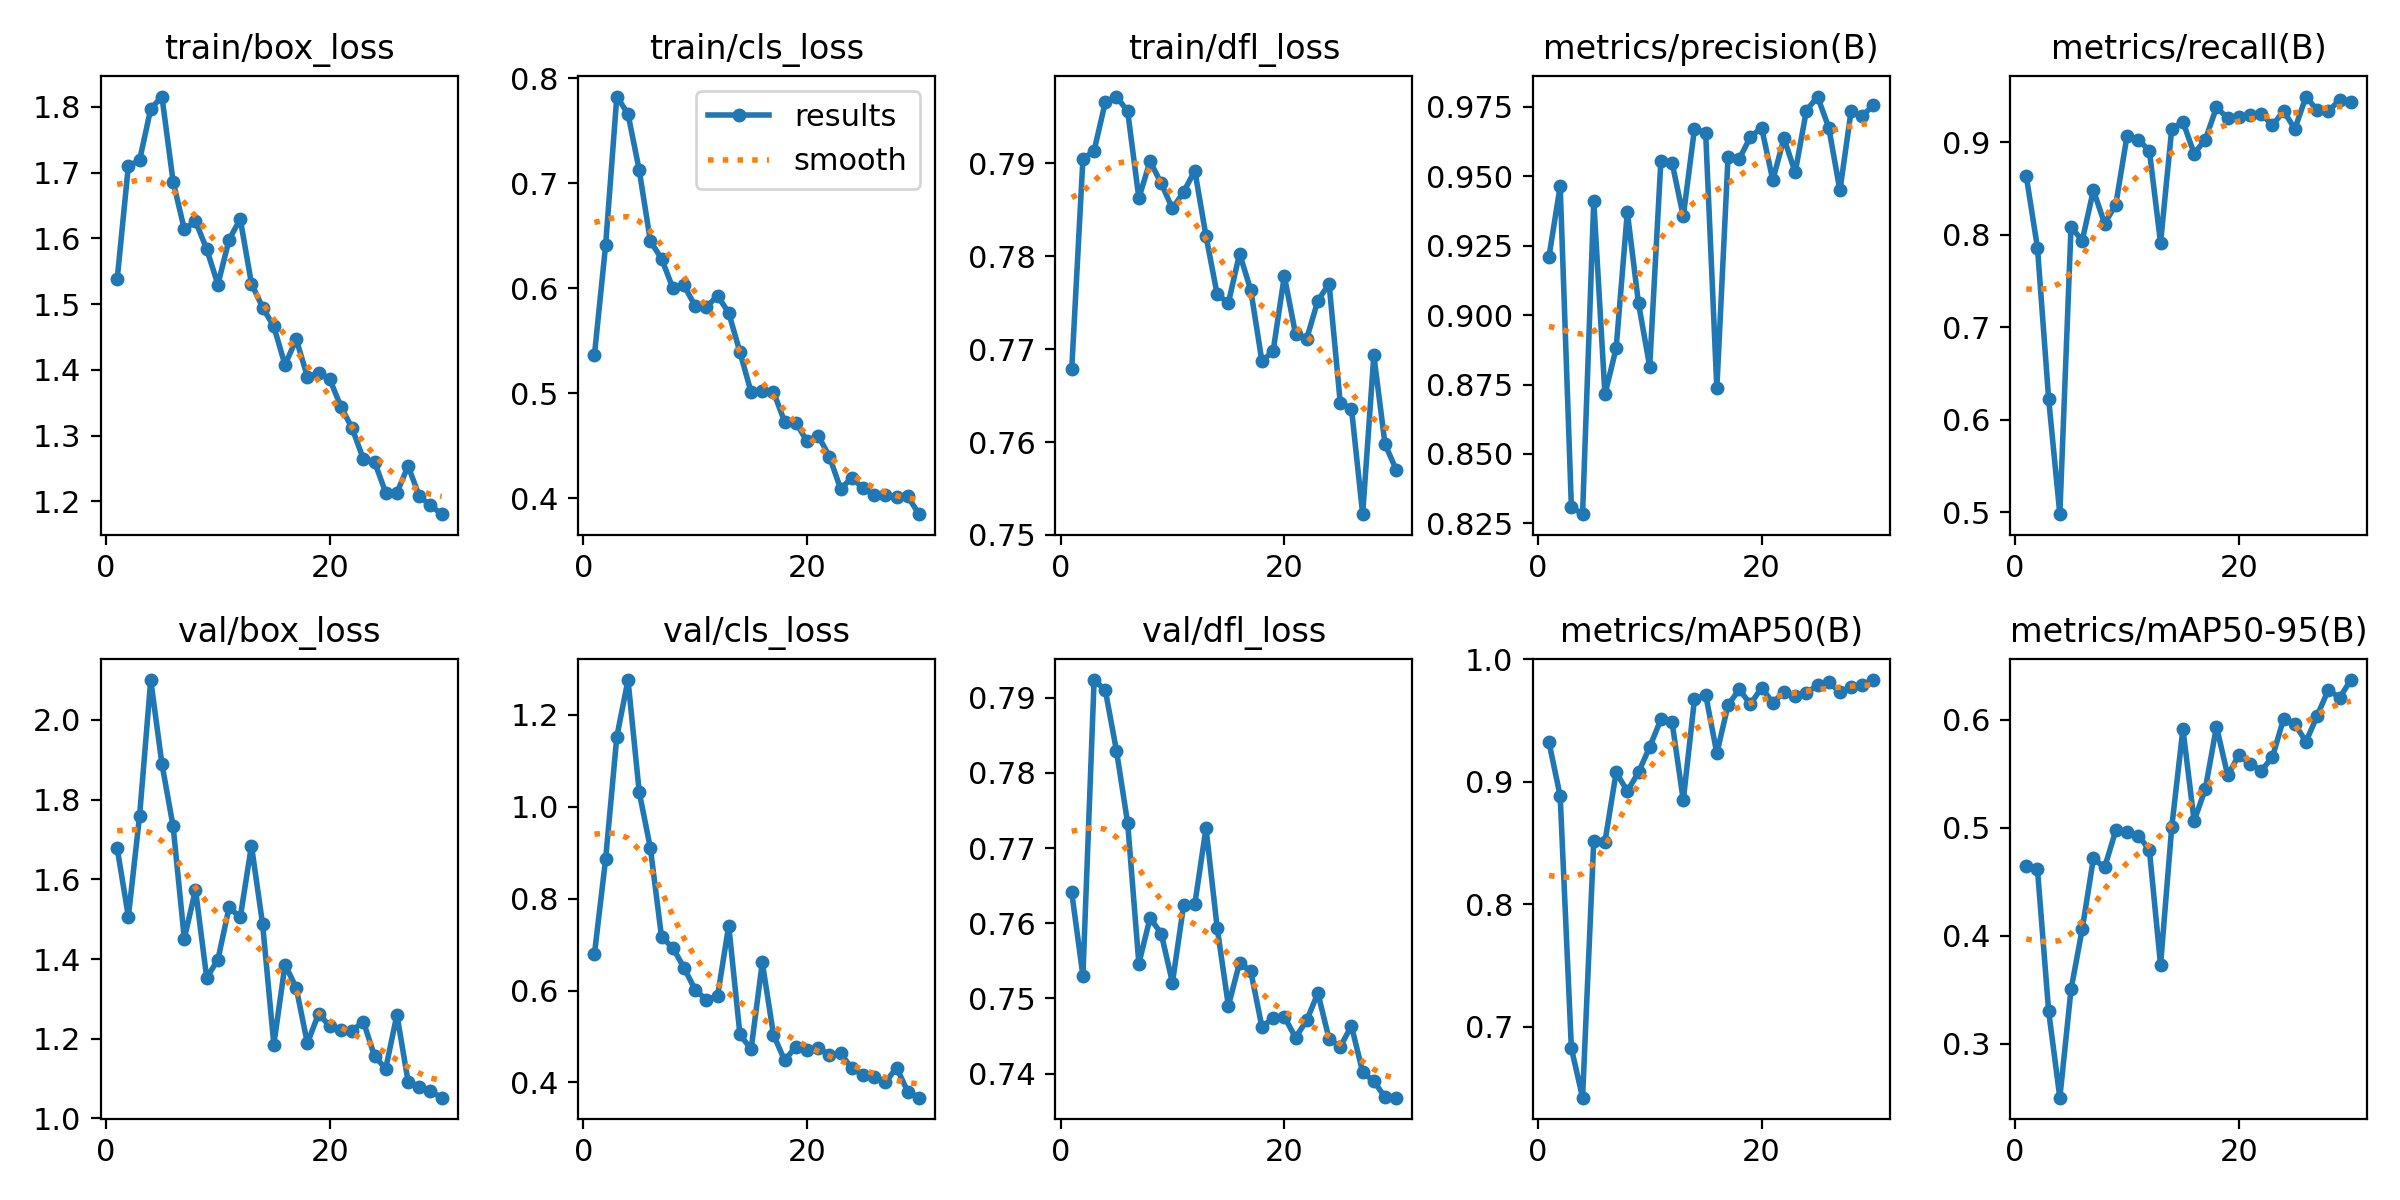

Values plotted in this chart, from the file beside it:
epoch, train/box_loss, train/cls_loss, train/dfl_loss, metrics/precision(B), metrics/recall(B), metrics/mAP50(B), metrics/mAP50-95(B), val/box_loss, val/cls_loss, val/dfl_loss, lr/pg0, lr/pg1, lr/pg2
1, 1.538, 0.5364, 0.7678, 0.9211, 0.8634, 0.9321, 0.4643, 1.678, 0.6796, 0.7641, 0.07389, 0.003188, 0.003188
2, 1.71, 0.6411, 0.7904, 0.9465, 0.786, 0.8883, 0.4617, 1.506, 0.8866, 0.753, 0.04714, 0.006215, 0.006215
3, 1.718, 0.7825, 0.7913, 0.8309, 0.6226, 0.6824, 0.3302, 1.759, 1.153, 0.7923, 0.02019, 0.009029, 0.009029
4, 1.797, 0.7658, 0.7966, 0.8283, 0.498, 0.642, 0.2503, 2.1, 1.276, 0.791, 0.009805, 0.009805, 0.009805
5, 1.816, 0.7125, 0.7972, 0.9411, 0.8085, 0.8518, 0.3504, 1.89, 1.032, 0.7829, 0.009446, 0.009446, 0.009446
6, 1.686, 0.6447, 0.7956, 0.8714, 0.7938, 0.851, 0.4062, 1.733, 0.9099, 0.7733, 0.009088, 0.009088, 0.009088
7, 1.614, 0.628, 0.7862, 0.8881, 0.8482, 0.9076, 0.4716, 1.451, 0.716, 0.7546, 0.008729, 0.008729, 0.008729
8, 1.626, 0.6002, 0.7902, 0.9371, 0.8121, 0.8923, 0.4633, 1.574, 0.6937, 0.7607, 0.00837, 0.00837, 0.00837
9, 1.584, 0.6027, 0.7878, 0.9042, 0.8327, 0.9077, 0.4976, 1.353, 0.6498, 0.7586, 0.008012, 0.008012, 0.008012
10, 1.53, 0.5831, 0.7851, 0.8815, 0.9066, 0.9284, 0.4959, 1.398, 0.6018, 0.7521, 0.007653, 0.007653, 0.007653
11, 1.598, 0.5819, 0.7869, 0.9557, 0.9027, 0.951, 0.4928, 1.53, 0.58, 0.7624, 0.007295, 0.007295, 0.007295
12, 1.629, 0.5927, 0.7892, 0.9549, 0.8911, 0.9486, 0.4797, 1.504, 0.5878, 0.7625, 0.006936, 0.006936, 0.006936
13, 1.531, 0.5765, 0.7822, 0.9356, 0.7913, 0.8848, 0.373, 1.685, 0.7415, 0.7726, 0.006578, 0.006578, 0.006578
14, 1.495, 0.5392, 0.7759, 0.9671, 0.9144, 0.9673, 0.5007, 1.487, 0.5048, 0.7594, 0.00622, 0.00622, 0.00622
15, 1.466, 0.501, 0.775, 0.9657, 0.9222, 0.971, 0.5914, 1.185, 0.4722, 0.749, 0.005861, 0.005861, 0.005861
16, 1.407, 0.5024, 0.7803, 0.8736, 0.8878, 0.9233, 0.5063, 1.386, 0.6613, 0.7547, 0.005502, 0.005502, 0.005502
17, 1.447, 0.5013, 0.7763, 0.9569, 0.9027, 0.9625, 0.536, 1.328, 0.5038, 0.7536, 0.005144, 0.005144, 0.005144
18, 1.39, 0.4726, 0.7687, 0.9563, 0.9377, 0.9753, 0.5936, 1.188, 0.4479, 0.7462, 0.004785, 0.004785, 0.004785
19, 1.395, 0.472, 0.7698, 0.9642, 0.9261, 0.9634, 0.5484, 1.263, 0.4783, 0.7474, 0.004427, 0.004427, 0.004427
20, 1.386, 0.4541, 0.7779, 0.9675, 0.9274, 0.9767, 0.5672, 1.231, 0.4711, 0.7476, 0.004069, 0.004069, 0.004069
21, 1.344, 0.4594, 0.7716, 0.9486, 0.93, 0.9645, 0.5593, 1.222, 0.475, 0.7448, 0.00371, 0.00371, 0.00371
22, 1.311, 0.4397, 0.7711, 0.9637, 0.9309, 0.9732, 0.5527, 1.22, 0.4606, 0.7471, 0.003351, 0.003351, 0.003351
23, 1.264, 0.4087, 0.7752, 0.9514, 0.9183, 0.9699, 0.5654, 1.243, 0.4631, 0.7507, 0.002993, 0.002993, 0.002993
24, 1.26, 0.4194, 0.777, 0.9737, 0.9338, 0.9722, 0.601, 1.156, 0.4311, 0.7446, 0.002635, 0.002635, 0.002635
25, 1.213, 0.4095, 0.7642, 0.9788, 0.9144, 0.9791, 0.596, 1.125, 0.4172, 0.7436, 0.002276, 0.002276, 0.002276
26, 1.213, 0.4032, 0.7636, 0.9676, 0.9494, 0.9814, 0.5797, 1.26, 0.4117, 0.7463, 0.001917, 0.001917, 0.001917
27, 1.254, 0.4031, 0.7522, 0.9449, 0.9344, 0.9732, 0.6037, 1.092, 0.4, 0.7402, 0.001559, 0.001559, 0.001559
28, 1.208, 0.4011, 0.7693, 0.9737, 0.9338, 0.9774, 0.6278, 1.08, 0.4325, 0.739, 0.0012, 0.0012, 0.0012
29, 1.194, 0.4017, 0.7598, 0.9716, 0.9455, 0.9793, 0.6202, 1.068, 0.3798, 0.7369, 0.000842, 0.000842, 0.000842
30, 1.18, 0.3848, 0.757, 0.9758, 0.9435, 0.983, 0.6366, 1.052, 0.3669, 0.7368, 0.0004835, 0.0004835, 0.0004835
